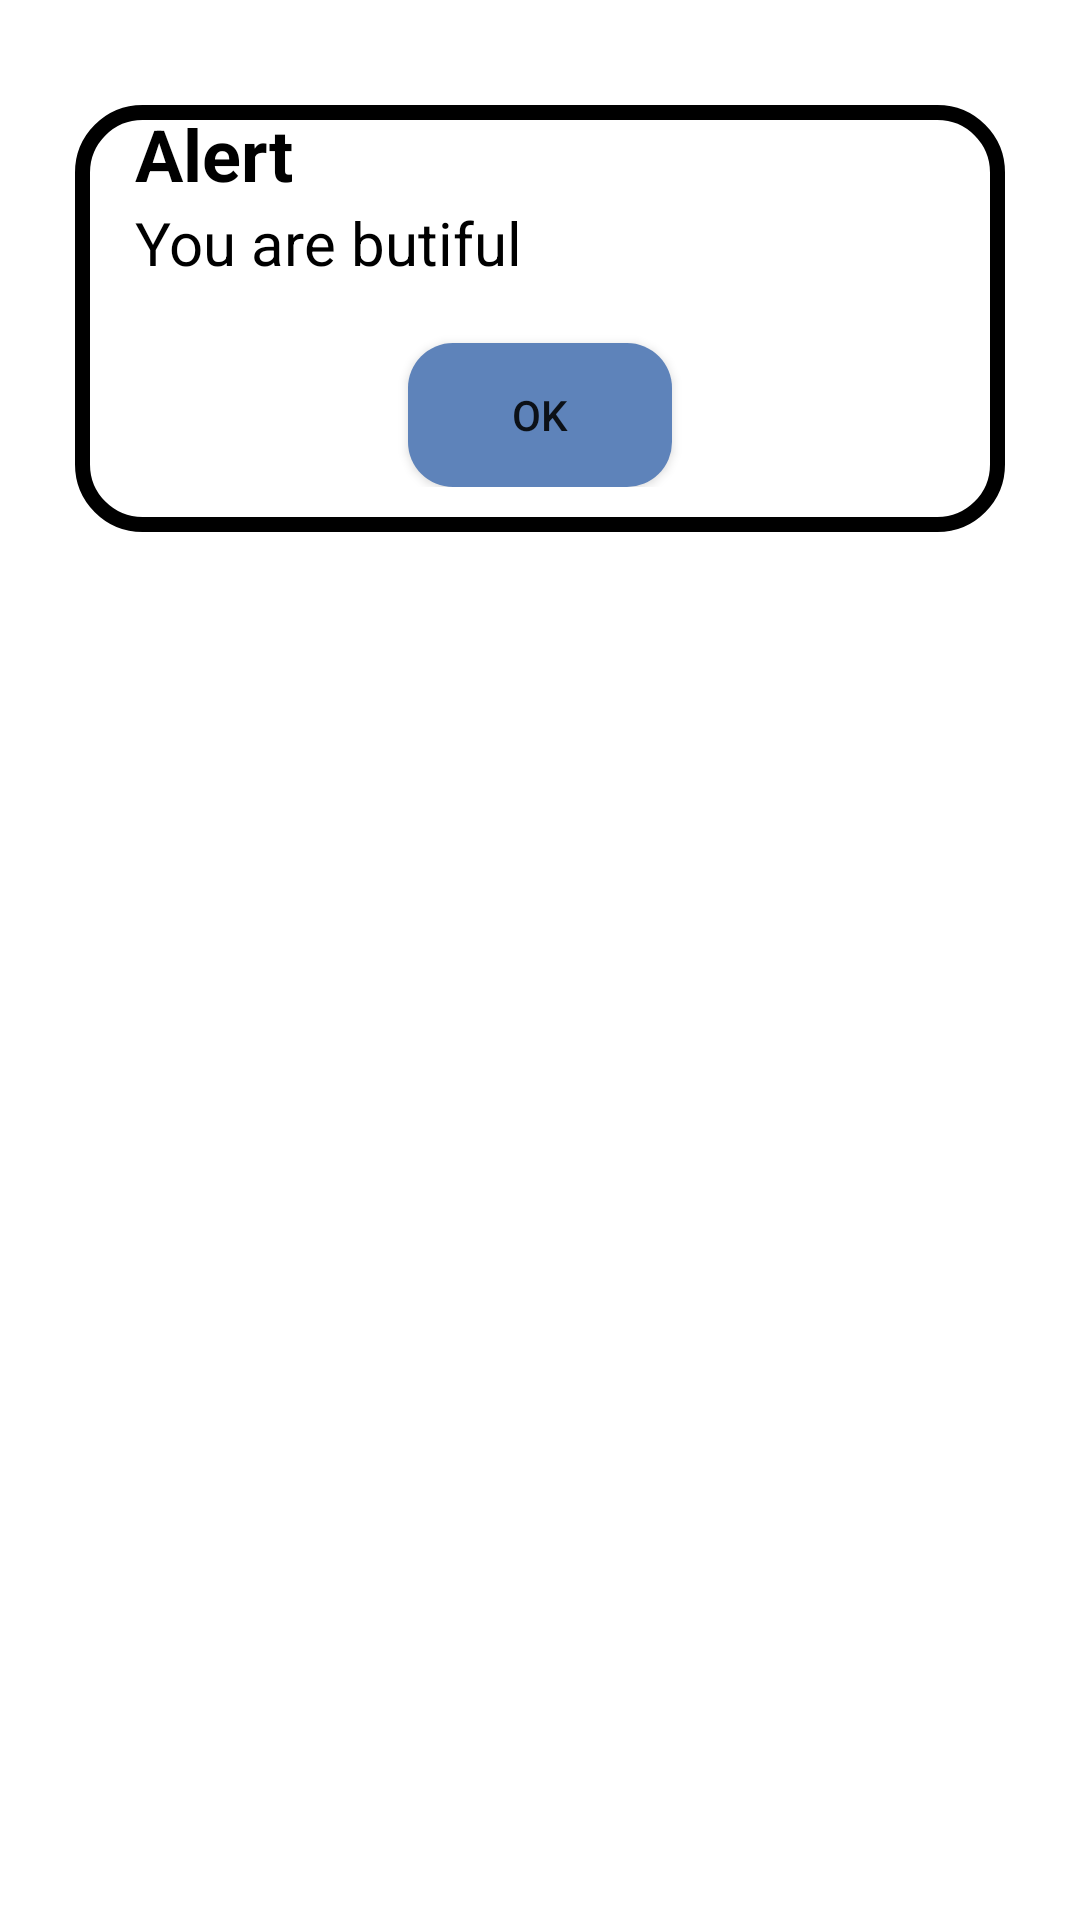

Write the Android layout XML for this screen, with the resource values it uses.
<!-- AndroidManifest.xml: application theme Theme.Diploma_Work -->
<!-- res/layout/customdialog.xml -->
<?xml version="1.0" encoding="utf-8"?>
<RelativeLayout xmlns:android="http://schemas.android.com/apk/res/android"
    android:layout_width="match_parent"
    android:layout_height="match_parent">



        <LinearLayout
            android:layout_width="match_parent"
            android:layout_height="wrap_content"
            android:background="@drawable/dialog_bg"
            android:layout_marginLeft="20dp"
            android:layout_marginRight="20dp"
            android:orientation="vertical"
            android:paddingBottom="20dp"
            android:layout_marginTop="30dp">












            <TextView
                android:layout_width="match_parent"
                android:layout_height="match_parent"
                android:text="Alert"
                android:layout_marginLeft="20dp"
                android:textSize="24sp"
                android:textStyle="bold"
                android:textColor="@color/black"/>

            <TextView
                android:layout_width="match_parent"
                android:layout_height="match_parent"
                android:text="You are butiful"
                android:textSize="20sp"
                android:layout_marginLeft="20dp"
                android:textColor="@color/black"/>

            <Button
                android:id="@+id/ok_btn"
                android:layout_width="wrap_content"
                android:layout_height="wrap_content"
                android:layout_gravity="center"
                android:text="OK"
                android:layout_marginTop="20dp"
                android:background="@drawable/button_registration"/>
        </LinearLayout>

</RelativeLayout>
<!-- resources referenced by this layout -->
<resources>
  <color name="black">#FF000000</color>
  <!-- drawable button_registration (drawable) -->
  <?xml version="1.0" encoding="utf-8"?>
  <shape xmlns:android="http://schemas.android.com/apk/res/android">
      <solid android:color="#5E83BA" />
      <corners android:radius="15dp" />
  </shape>
  <!-- drawable dialog_bg (drawable) -->
  <?xml version="1.0" encoding="utf-8"?>
  <inset xmlns:android="http://schemas.android.com/apk/res/android"
      android:insetLeft="5dp"
      android:insetRight="5dp"
      android:insetBottom="5dp"
      android:insetTop="5dp">
  
  
      <shape android:shape="rectangle">
          <corners android:radius="20dp"/>
          <solid android:color="@color/white"/>
          <stroke  android:width="5dp"
              android:color="@color/black"/>
      </shape>
  </inset>
  <style name="Theme.Diploma_Work" parent="Theme.MaterialComponents.DayNight.DarkActionBar">
          
          <item name="colorPrimary">@color/purple_500</item>
          <item name="colorPrimaryVariant">@color/purple_700</item>
          <item name="colorOnPrimary">@color/white</item>
          
          <item name="colorSecondary">@color/teal_200</item>
          <item name="colorSecondaryVariant">@color/teal_700</item>
          <item name="colorOnSecondary">@color/black</item>
          
          <item name="android:statusBarColor">?attr/colorPrimaryVariant</item>
          
      </style>
  <color name="white">#FFFFFFFF</color>
  <color name="purple_500">#FF6200EE</color>
  <color name="purple_700">#FF3700B3</color>
  <color name="teal_200">#FF03DAC5</color>
  <color name="teal_700">#FF018786</color>
</resources>
